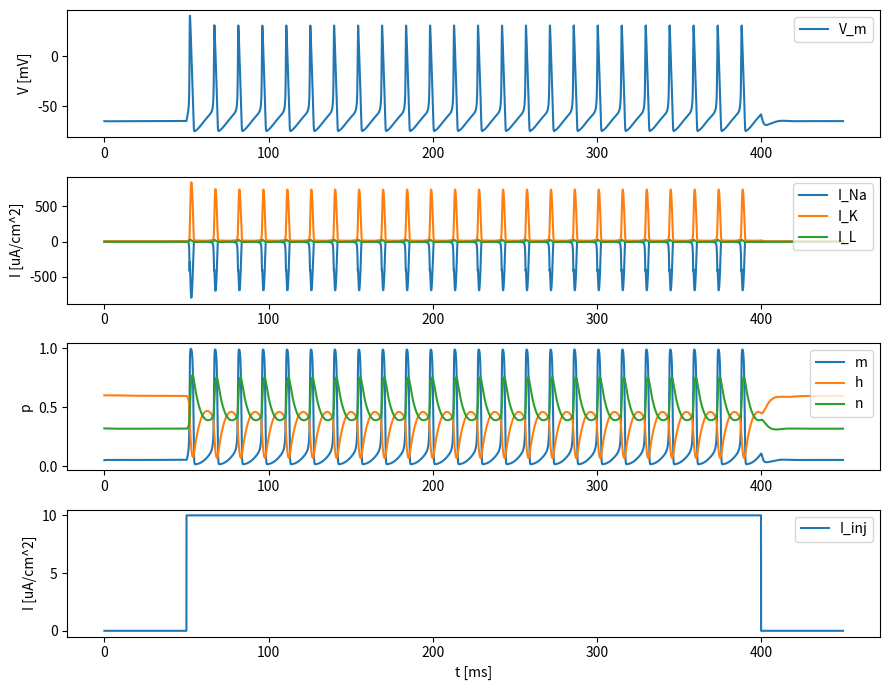
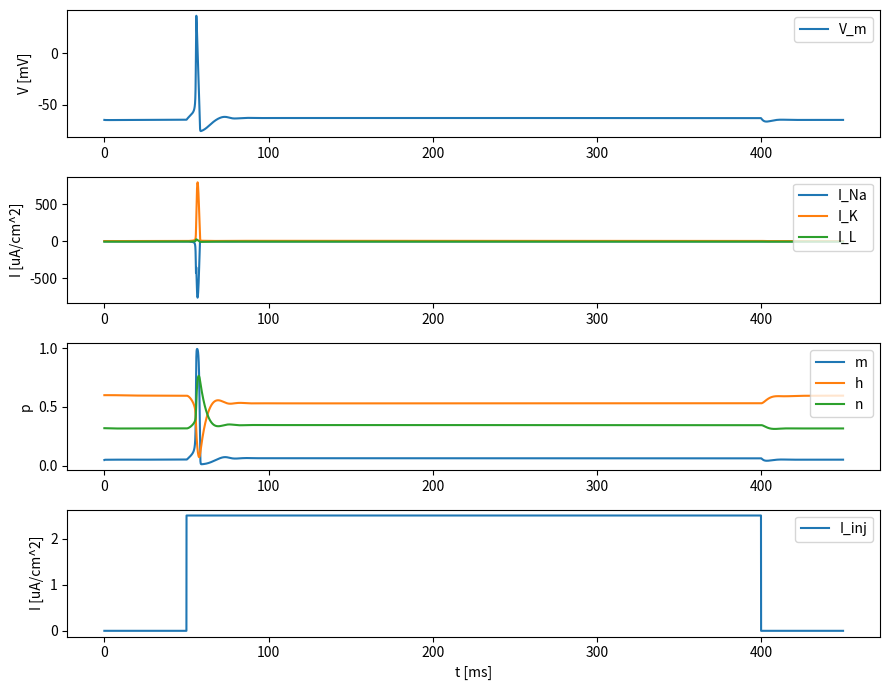
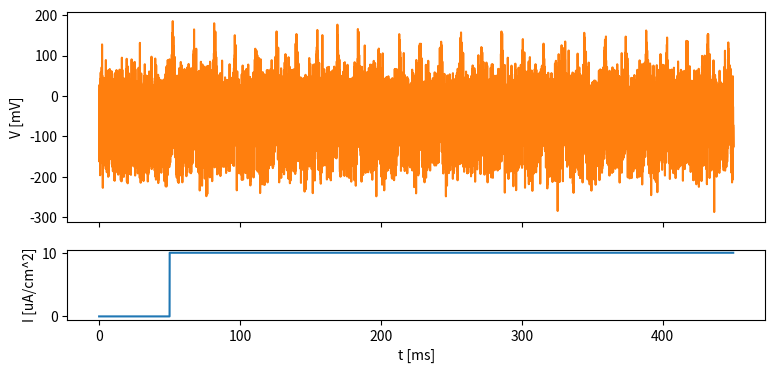
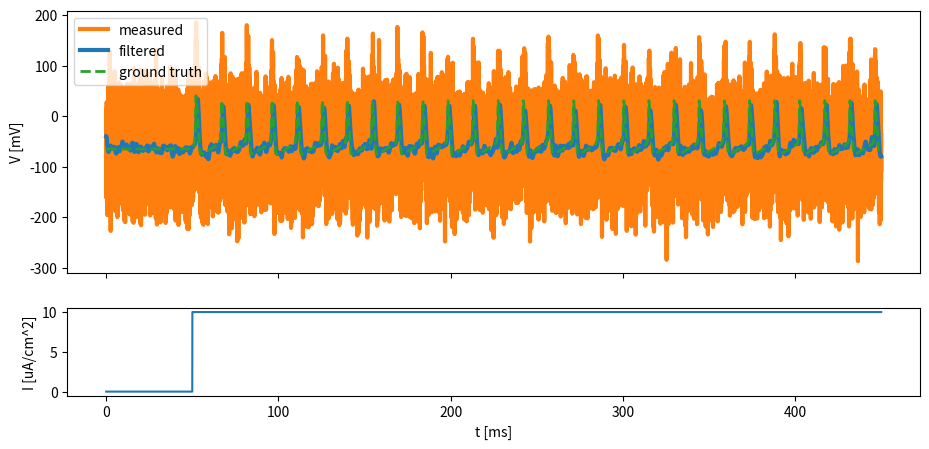

Reproduce these figures in Python, in order.
# učitavanje potrebnih biblioteka

import numpy as np
import matplotlib.pyplot as plt
import scipy.signal as ss

#@title pomoćna funkcija
# izvršite ovu ćeliju ali se ne opterećujte detaljima implementacije

def solve_hodgkin_huxley(I_inj, visualize=False):
    """Grafički prikaz prijenosne funkcije filtra.
    
    Args
        I_inj (callable) : funkcija sinaptičke struje
        visualize (Bool, optional) : prikaz dinamike sustava

    Returns
        numpy.ndarray
    """
    from scipy.integrate import solve_ivp
    args = (A, t_start, t_stop, C_m, g_Na, E_Na, g_K, E_K, g_L, E_L)
    sol = solve_ivp(fun=hodgkin_huxley,
                    t_span=(t[0], t[-1]),
                    y0=y0,
                    method='LSODA',
                    t_eval=t,
                    vectorized=True,
                    args=args)
    V, m, h, n = sol.y
    if visualize:
        plt.figure(figsize=(9, 7))
        plt.subplot(411)
        plt.plot(t, V)
        plt.legend(['V_m'])
        plt.ylabel('V [mV]')

        plt.subplot(412)
        plt.plot(t, I_Na(V, E_Na, g_Na) * m ** 3 * h,
                 t, I_K(V, E_K, g_K) * n ** 4,
                 t, I_L(V, E_L, g_L))
        plt.legend(['I_Na', 'I_K', 'I_L'])
        plt.ylabel('I [uA/cm^2]')

        plt.subplot(413)
        plt.plot(t, m, t, h, t, n)
        plt.legend(['m', 'h', 'n'])
        plt.ylabel('p')

        plt.subplot(414)
        plt.plot(t, I_inj(t, A, t_start, t_stop))
        plt.legend(['I_inj'])
        plt.xlabel('t [ms]')
        plt.ylabel('I [uA/cm^2]')

        plt.tight_layout();
    return V

def I_Na(V, E_Na, g_Na):
    """Struja natrijevih iona.
    
    Args:
        Vm (number) : membranski potencijal
        E_Na (number) : reverzni naponski izvor
        g_Na (number) : vodljivost ionskog kanala
    
    Returns:
        number
    """
    ####################################################################
    ## TO-DO: implementiraj proračun struje natrijevog ionskog kanala ##
    # Nakon toga zakomentiraj sljedeću liniju.
    # raise NotImplementedError('Implementiraj proračun struje.')
    #######################################################

    I = g_Na * (V - E_Na)
    return I


def I_K(V, E_K, g_K):
    """Struja kalijevih iona.
    
    Args:
        Vm (number) : membranski potencijal
        E_K (number) : reverzni naponski izvor
        g_K (number) : vodljivost ionskog kanala
    
    Returns:
        number
    """
    ###################################################################
    ## TO-DO: implementiraj proračun struje kalijevog ionskog kanala ##
    # Nakon toga zakomentiraj sljedeću liniju.
    # raise NotImplementedError('Implementiraj proračun struje.')
    ###################################################################

    I = g_K * (V - E_K)
    return I


def I_L(V, E_L, g_L):
    """Struja natrijevih iona.
    
    Args:
        Vm (number) : membranski potencijal
        E_L (number) : reverzni naponski izvor
        g_L (number) : vodljivost kanala
    
    Returns:
        number
    """
    ###########################################################
    ## TO-DO: implementiraj proračun struje propusnog kanala ##
    # Nakon toga zakomentiraj sljedeću liniju.
    # raise NotImplementedError('Implementiraj proračun struje.')
    ###########################################################

    I = g_L * (V - E_L)
    return I

def alpha_m(V):
    return 0.1 * (V + 40.0) / (1.0 - np.exp(-(V + 40.0) / 10.0))


def beta_m(V):
    return 4.0 * np.exp(-(V + 65.0) / 18.0)


def alpha_h(V):
    return 0.07 * np.exp(-(V + 65.0) / 20.0)


def beta_h(V):
    return 1.0 / (1.0 + np.exp(-(V + 35.0) / 10.0))


def alpha_n(V):
    return 0.01 * (V + 55.0) / (1.0 - np.exp(-(V + 55.0) / 10.0))


def beta_n(V):
    return 0.125 * np.exp(-(V + 65) / 80.0)


def hodgkin_huxley(t, y, *args):
    V, m, h, n = y
    A, t_start, t_stop, C_m, g_Na, E_Na, g_K, E_K, g_L, E_L = args
    return [((I_inj(t, A, t_start, t_stop)
              - I_Na(V, E_Na, g_Na) * m ** 3 * h
              - I_K(V, E_K, g_K) * n ** 4
              - I_L(V, E_L, g_L)) / C_m),
            alpha_m(V) * (1.0 - m) - beta_m(V) * m,
            alpha_h(V) * (1.0 - h) - beta_h(V) * h,
            alpha_n(V) * (1.0 - n) - beta_n(V) * n]

# definiraj parametre; N.B. površina stanice je 1000 um^2
C_m = 1.  # uF/cm^2
g_Na = 120.  # mS/cm^2
E_Na = 50.  # mV
g_K = 36.  # mS/cm^2
E_K = -77.  # mV
g_L = 0.3  # mS/cm^2
E_L = -54.387  # mV

# vremenska domena
t = np.linspace(0, 450, int(450/0.01))  # ms

# početni uvjeti, [V(t=0), m(t=0), h(t=0), n(t=0)]
y0 = [-65., 0.05, 0.6, 0.32]

A = 10.  # uA/cm2
t_start = 50  # ms
t_stop = 400  # ms


def I_inj(t, A, t_start, t_stop):
    """Sinaptička struja.
    
    Args:
        t (number) : trenutak u kojem se struja evaluira
        A (number) : amplituda
        t_start (number) : početak djelovanja
        t_stop (number) : završetak djelovanja
    
    Returns:
        number
    """
    return A * (t > t_start) - A * (t > t_stop)

# simulacija dinamike neurona
Vm = solve_hodgkin_huxley(I_inj, visualize=True)

A = 2.5  # uA/cm2

V = solve_hodgkin_huxley(I_inj, visualize=True)

A = 10.  # uA/cm2
t_start = 50  # ms
t_stop = t[-1]  # ms

V = solve_hodgkin_huxley(I_inj)

np.random.seed(42)

# generiraj bijeli šum
neural_noise = np.random.randn(*t.shape)  # koristi np.random.randn funkciju

noise_factor = A * 5  # amplituda šuma će biti 5 puta veća od amplitude sinaptičke struje 
V_noisy = V + noise_factor * neural_noise  # ukupan "mjereni" signal

# prikažimo mjereni signal
fig, ax = plt.subplots(2, 1, sharex=True, sharey=False,
                       gridspec_kw={'height_ratios': [3, 1]}, figsize=(9, 4))
ax[0].plot(t, V_noisy, c='C1')
ax[0].set_ylabel('V [mV]')
ax[1].plot(t, I_inj(t, A, t_start, t_stop))
ax[1].set_xlabel('t [ms]')
ax[1].set_ylabel('I [uA/cm^2]');

order = 3  # red filtra
Wn = 0.01 # kritična frekvencija niskopropusnog filtra  
b, a = ss.butter(order, Wn)  # brojnik i nazinik polinoma IIR filtra, koristi funkciju scipy.signal.buter
zi = ss.lfilter_zi(b, a)
V_noisy_filtered, _ = ss.lfilter(b, a, V_noisy, zi=zi*V_noisy[0])

fig, ax = plt.subplots(2, 1, sharex=True, sharey=False,
                       gridspec_kw={'height_ratios': [3, 1]}, figsize=(11, 5))
ax[0].plot(t, V_noisy, lw=3, c='C1', label='measured')
ax[0].plot(t, V_noisy_filtered, lw=3, c='C0', label='filtered')
ax[0].plot(t, V, 'C2--', lw=2, label='ground truth')
ax[0].set_ylabel('V [mV]')
ax[0].legend()
ax[1].plot(t, I_inj(t, A, t_start, t_stop))
ax[1].set_xlabel('t [ms]')
ax[1].set_ylabel('I [uA/cm^2]');

